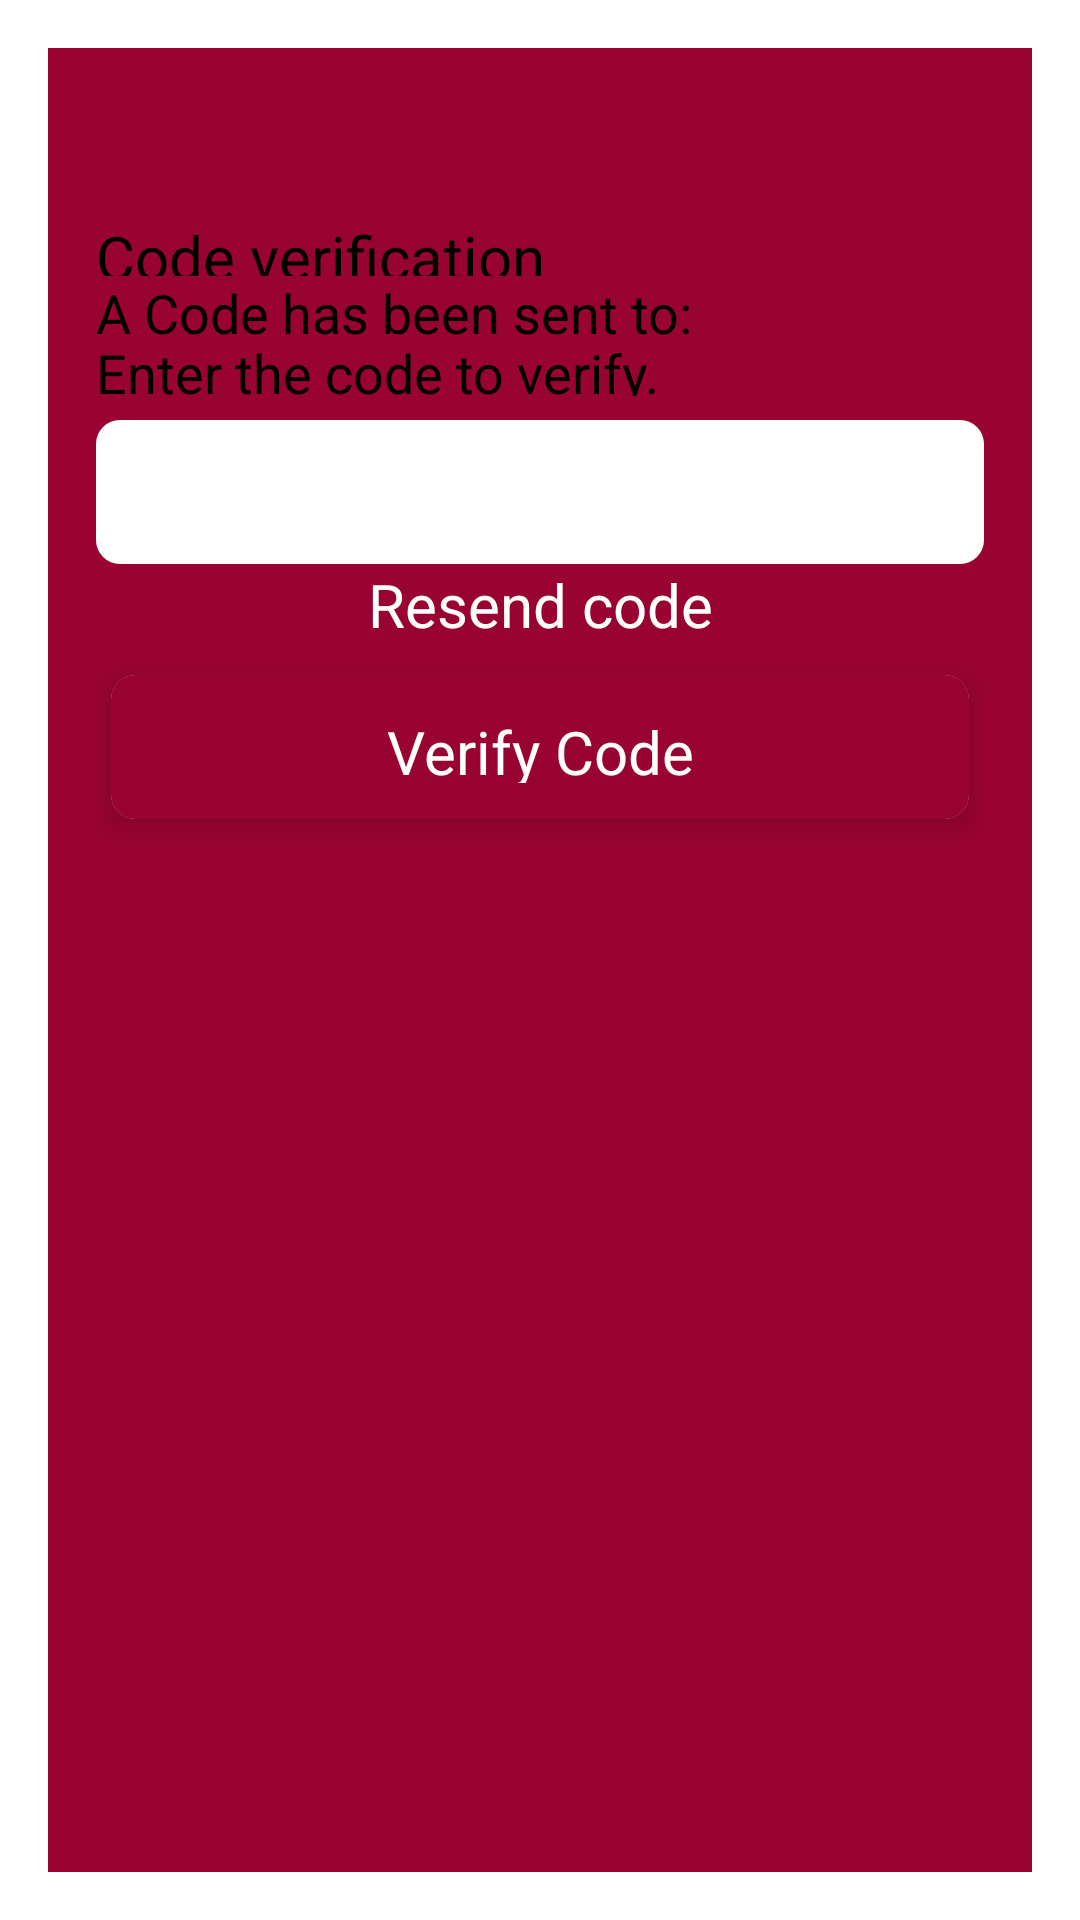

Android layout source for this screen:
<!-- AndroidManifest.xml: application theme Theme.CardLinkMerchant.NoActionBar -->
<!-- res/layout/custom_verify_otp.xml -->
<?xml version="1.0" encoding="utf-8"?>
<androidx.constraintlayout.widget.ConstraintLayout xmlns:android="http://schemas.android.com/apk/res/android"
    xmlns:app="http://schemas.android.com/apk/res-auto"
    xmlns:tools="http://schemas.android.com/tools"
    android:id="@+id/bsVerifyOtp"
    android:layout_width="match_parent"
    android:layout_height="match_parent"
    android:background="#fff"
    android:orientation="vertical"
    android:padding="16dp"
    app:behavior_hideable="true"
    app:behavior_peekHeight="0dp"
    app:layout_behavior="com.google.android.material.bottomsheet.BottomSheetBehavior">

    <include
        android:id="@+id/include"
        layout='@layout/custom_back_ground_mainpage'
        android:layout_width="match_parent"
        android:layout_height="match_parent" />

        <LinearLayout
            android:layout_width="match_parent"
            android:layout_height="match_parent"
            android:orientation="vertical"
            android:padding="16dp">

            <ImageView
                android:id="@+id/imgRegisterLogo"
                android:layout_width="match_parent"
                android:layout_height="wrap_content"
                tools:srcCompat="@mipmap/cardlink_logo"
                android:layout_marginBottom="@dimen/header_height"/>

            <LinearLayout
                android:layout_width="match_parent"
                android:layout_height="wrap_content"
                android:orientation="vertical">
                <TextView
                    android:id="@+id/txtRegisterVerifyOTPTitle"
                    style="@style/text_large"
                    android:layout_width="match_parent"
                    android:layout_height="@dimen/header_title_text_size"
                    android:text="@string/verify_title"/>
                <TextView
                    android:id="@+id/txtRegisterVerifyOTPDesc1"
                    style="@style/text_normal"
                    android:layout_width="match_parent"
                    android:layout_height="@dimen/header_title_text_size"
                    android:text="@string/verify_desc_1"/>
                <TextView
                    android:id="@+id/txtRegisterVerifyOTPDesc2"
                    style="@style/text_normal"
                    android:layout_width="match_parent"
                    android:layout_height="@dimen/header_title_text_size"
                    android:text="@string/verify_desc_2"/>
                <RelativeLayout
                    android:layout_width="match_parent"
                    android:layout_height="@dimen/edit_text_height"
                    android:layout_marginTop="8dp"
                    android:background="@drawable/spinner_background"
                    android:paddingStart="8dp"
                    android:paddingEnd="8dp">
                    <EditText
                        android:id="@+id/edRegisterFirstName"
                        style="@style/text_normal"
                        android:layout_width="match_parent"
                        android:layout_height="wrap_content"
                        android:cursorVisible="true"
                        android:ems="10"
                        android:focusable="auto"
                        android:inputType="number"
                        android:textColor="@color/textBlack"
                        android:textIsSelectable="false"
                        android:backgroundTint="@color/Transparent"/>
                </RelativeLayout>

            </LinearLayout>
            <TextView
                android:id="@+id/btVerifyOTPResend"
                style="@style/text_normal"
                android:layout_width="match_parent"
                android:layout_height="wrap_content"
                android:layout_gravity="center"
                android:gravity="center"
                android:text="@string/verify_resend_otp"
                android:textAlignment="center"
                android:textAppearance="?android:attr/textAppearanceMedium"
                android:textColor="@color/White"
                android:textSize="20sp"
                android:textStyle="normal" />
            <androidx.cardview.widget.CardView
                android:layout_width="match_parent"
                android:layout_height="@dimen/button_primary_height"
                android:layout_marginLeft="5dp"
                android:layout_marginTop="10dp"
                android:layout_marginRight="5dp"
                android:layout_marginBottom="10dp"
                app:cardCornerRadius="8dp"
                app:cardElevation="5dp"
                app:cardPreventCornerOverlap="false">

                <TextView
                    android:id="@+id/btVerifyOTPSubmit"
                    style="@style/button_primary"
                    android:layout_width="match_parent"
                    android:layout_height="match_parent"
                    android:layout_gravity="center"
                    android:gravity="center"
                    android:text="@string/verify_otp"
                    android:textAlignment="center"
                    android:textAppearance="?android:attr/textAppearanceMedium"
                    android:textColor="@color/White"
                    android:textSize="20sp"
                    android:textStyle="normal" />
            </androidx.cardview.widget.CardView>
        </LinearLayout>


</androidx.constraintlayout.widget.ConstraintLayout>
<!-- res/layout/custom_back_ground_mainpage.xml (included above) -->
<?xml version="1.0" encoding="utf-8"?>
<androidx.constraintlayout.widget.ConstraintLayout xmlns:android="http://schemas.android.com/apk/res/android" xmlns:app="http://schemas.android.com/apk/res-auto" xmlns:aapt="http://schemas.android.com/aapt"
    android:layout_width="match_parent"
    android:layout_height="match_parent">

    <View
        android:layout_width="match_parent"
        android:layout_height="0dp"
        android:background="@drawable/custom_top_background"
        app:layout_constraintBottom_toBottomOf="parent"
        app:layout_constraintEnd_toEndOf="parent"
        app:layout_constraintStart_toStartOf="parent"
        app:layout_constraintTop_toTopOf="parent" />

    
</androidx.constraintlayout.widget.ConstraintLayout>
<!-- resources referenced by this layout -->
<resources>
  <color name="Transparent">#00ffffff</color>
  <color name="White">#FFFFFFFF</color>
  <color name="textBlack">#FF000000</color>
  <dimen name="button_primary_height">48dp</dimen>
  <dimen name="edit_text_height">48dp</dimen>
  <dimen name="header_height">40dp</dimen>
  <dimen name="header_title_text_size">20sp</dimen>
  <!-- drawable custom_top_background (drawable) -->
  <?xml version="1.0" encoding="utf-8"?>
  <layer-list xmlns:android="http://schemas.android.com/apk/res/android" xmlns:app="http://schemas.android.com/apk/res-auto">
      <item>
          <shape>
              <gradient android:startColor="@color/colorBackgroundDark" android:endColor="@color/colorBackgroundLight" android:angle="270"/>
              <stroke android:width="0dp" android:color="@color/White"/>
              <corners android:radius="0dp"/>
              <padding android:left="0dp" android:top="0dp" android:right="0dp" android:bottom="0dp"/>
          </shape>
      </item>
  </layer-list>
  <!-- drawable spinner_background (drawable) -->
  <?xml version="1.0" encoding="utf-8"?>
  <shape xmlns:android="http://schemas.android.com/apk/res/android">
      <solid android:color="@android:color/white" />
      <corners android:radius="8dp" />
  
  
  
  </shape>
  <!-- mipmap cardlink_logo: png bitmap (mipmap-hdpi, 27325 bytes) -->
  <string name="verify_desc_1">A Code has been sent to:</string>
  <string name="verify_desc_2">Enter the code to verify.</string>
  <string name="verify_otp">Verify Code</string>
  <string name="verify_resend_otp">Resend code</string>
  <string name="verify_title">Code verification</string>
  <style name="button_primary">
          <item name="android:textAppearance">?android:attr/textAppearanceLarge</item>
          <item name="android:gravity">left|center_horizontal|clip_horizontal</item>
          <item name="android:background">@drawable/keyboard_ok_button</item>
          <item name="android:paddingTop">12dp</item>
          <item name="android:paddingBottom">12dp</item>
          <item name="android:clickable">true</item>
          <item name="android:layout_width">0dp</item>
          <item name="android:layout_height">50dp</item>
          <item name="android:textSize">20sp</item>
          <item name="android:scaleType">centerInside</item>
          <item name="android:layout_weight">1</item>
          <item name="cornerRadius">10dp</item>
      </style>
  <style name="text_large">
          <item name="android:textColor">@color/textPrimary</item>
          <item name="android:textSize">20sp</item>
      </style>
  <style name="text_normal">
          <item name="android:textColor">@color/textPrimary</item>
          <item name="android:textSize">18sp</item>
      </style>
  <style name="Theme.CardLinkMerchant.NoActionBar">
          <item name="windowActionBar">false</item>
          <item name="windowNoTitle">true</item>
          <item name="android:windowFullscreen">true</item>
  
          <item name="colorPrimary">#0099d6</item> 
          <item name="colorPrimaryDark">@color/colorPrimaryDark</item>
          <item name="colorAccent">@color/colorAccent</item>
  
  
  
      </style>
  <color name="colorBackgroundDark">#990332</color>
  <color name="colorBackgroundLight">#990332</color>
  <!-- drawable keyboard_ok_button (drawable) -->
  <?xml version="1.0" encoding="utf-8"?>
  <selector xmlns:android="http://schemas.android.com/apk/res/android" xmlns:app="http://schemas.android.com/apk/res-auto" android:exitFadeDuration="@android:integer/config_shortAnimTime">
      <item android:state_pressed="true">
          <shape>
              <solid android:color="@color/LighterGray"/>
          </shape>
      </item>
      <item android:state_pressed="false">
          <shape>
              <solid android:color="@color/buttonEnable"/>
          </shape>
      </item>
  </selector>
  <color name="textPrimary">#FF000000</color>
  <color name="colorPrimaryDark">#00245d</color>
  <color name="colorAccent">#990332</color>
  <color name="LighterGray">#e6e6e6</color>
  <color name="buttonEnable">#990332</color>
</resources>
